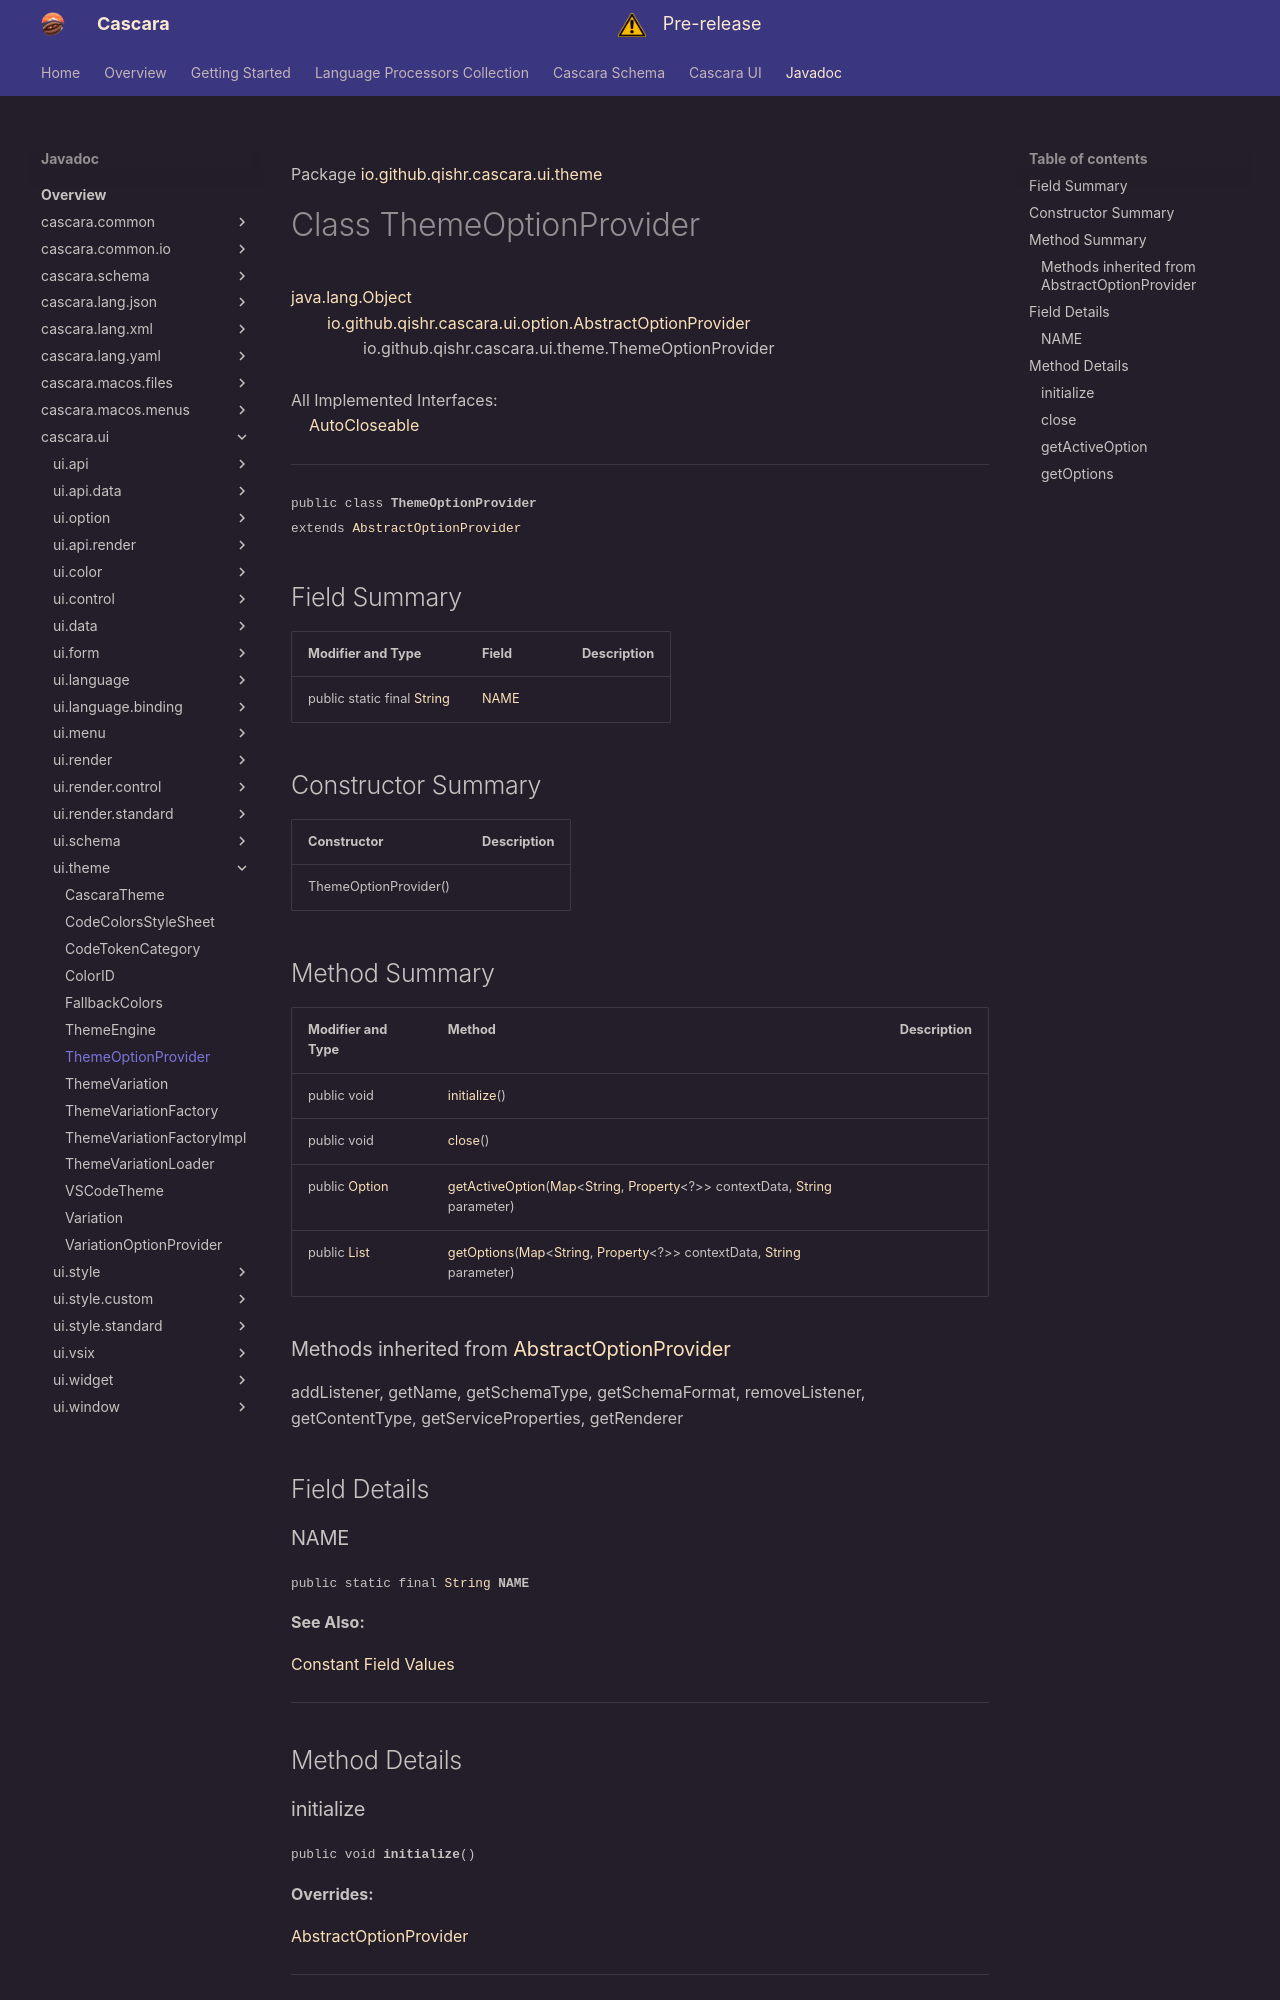

repository: qishr/qishr.github.io · page: javadoc/latest/cascara.ui/io/github/qishr/cascara/ui/theme/ThemeOptionProvider/index.html · generator: mkdocs

Package [io.github.qishr.cascara.ui.theme](index.md)

# Class ThemeOptionProvider
[java.lang.Object](https://docs.oracle.com/en/java/javase/24/docs/api/java.base/java/lang/Object.html)<br/>
        [io.github.qishr.cascara.ui.option.AbstractOptionProvider](../../../../../../io/github/qishr/cascara/ui/option/AbstractOptionProvider.md)<br/>
                io.github.qishr.cascara.ui.theme.ThemeOptionProvider<br/>
<br/>
All Implemented Interfaces:<br/>
    [AutoCloseable](https://docs.oracle.com/en/java/javase/24/docs/api/java.base/java/lang/AutoCloseable.html)


----

<span style="font-family: monospace; font-size: 80%;">public class __ThemeOptionProvider__<br/>extends [AbstractOptionProvider](../../../../../../io/github/qishr/cascara/ui/option/AbstractOptionProvider.md)
</span>


## Field Summary

| Modifier and Type                                                                                                | Field         | Description |
|------------------------------------------------------------------------------------------------------------------|---------------|-------------|
| public static final [String](https://docs.oracle.com/en/java/javase/24/docs/api/java.base/java/lang/String.html) | [NAME](#name) |             |



## Constructor Summary

| Constructor           | Description |
|-----------------------|-------------|
| ThemeOptionProvider() |             |



## Method Summary

| Modifier and Type                                                                               | Method                                                                                                                                                                                                                                                                                                                                                                                                                                      | Description |
|-------------------------------------------------------------------------------------------------|---------------------------------------------------------------------------------------------------------------------------------------------------------------------------------------------------------------------------------------------------------------------------------------------------------------------------------------------------------------------------------------------------------------------------------------------|-------------|
| public void                                                                                     | [initialize](#initialize)()                                                                                                                                                                                                                                                                                                                                                                                                                 |             |
| public void                                                                                     | [close](#close)()                                                                                                                                                                                                                                                                                                                                                                                                                           |             |
| public [Option](../../../../../../io/github/qishr/cascara/ui/option/Option.md)                  | [getActiveOption](#getactiveoption)([Map](https://docs.oracle.com/en/java/javase/24/docs/api/java.base/java/util/Map.html)<[String](https://docs.oracle.com/en/java/javase/24/docs/api/java.base/java/lang/String.html), [Property](https://openjfx.io/javadoc/25/javafx.base/javafx/beans/property/Property.html)<?>> contextData, [String](https://docs.oracle.com/en/java/javase/24/docs/api/java.base/java/lang/String.html) parameter) |             |
| public [List](https://docs.oracle.com/en/java/javase/24/docs/api/java.base/java/util/List.html) | [getOptions](#getoptions)([Map](https://docs.oracle.com/en/java/javase/24/docs/api/java.base/java/util/Map.html)<[String](https://docs.oracle.com/en/java/javase/24/docs/api/java.base/java/lang/String.html), [Property](https://openjfx.io/javadoc/25/javafx.base/javafx/beans/property/Property.html)<?>> contextData, [String](https://docs.oracle.com/en/java/javase/24/docs/api/java.base/java/lang/String.html) parameter)           |             |


### Methods inherited from [AbstractOptionProvider](../../../../../../io/github/qishr/cascara/ui/option/AbstractOptionProvider.md)

addListener, getName, getSchemaType, getSchemaFormat, removeListener, getContentType, getServiceProperties, getRenderer


## Field Details

### NAME

<span style="font-family: monospace; font-size: 80%;">public static final [String](https://docs.oracle.com/en/java/javase/24/docs/api/java.base/java/lang/String.html) __NAME__</span>



**See Also:**


[Constant Field Values](../../../../../../constant-values.md)



---


## Method Details
